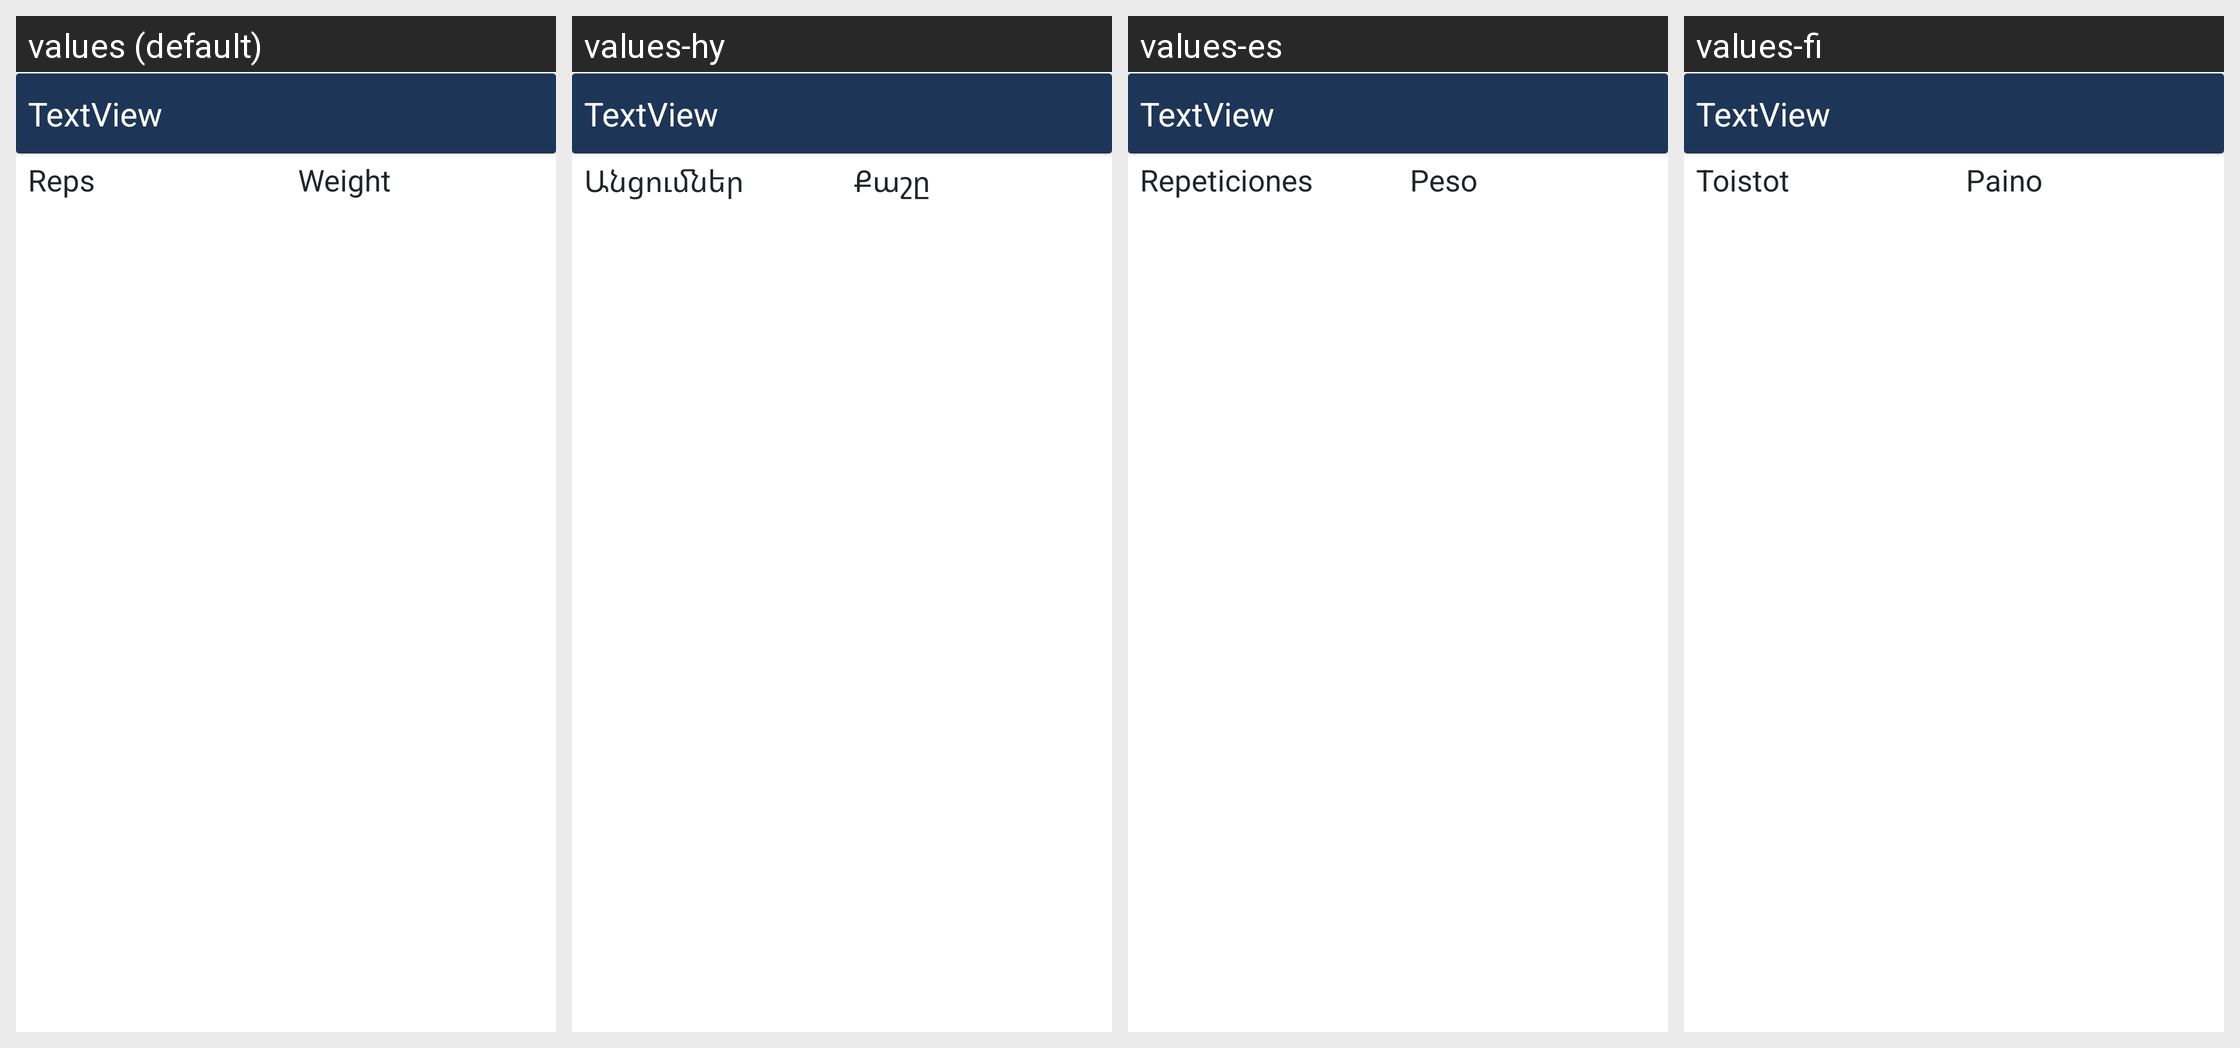

The Android screen above is rendered under several locales of the same app. Produce the string resources it draws, with the default and per-locale values.
Android screen res/layout/exercise_type_item.xml rendered under 4 locales, left to right: values (default), values-hy, values-es, values-fi. Device: Nexus 5 (rendered at 1080×1920; each locale shown at half size, 540×960, under a caption strip naming it); theme Theme.Trainer.
Strings drawn on this screen, with the default value and each locale's value (text and hints the layout hard-codes, and strings that could not be matched under every locale, appear in the picture but are not listed):

reps
  values: Reps
  values-hy: Անցումներ
  values-es: Repeticiones
  values-fi: Toistot

weight
  values: Weight
  values-hy: Քաշը
  values-es: Peso
  values-fi: Paino
